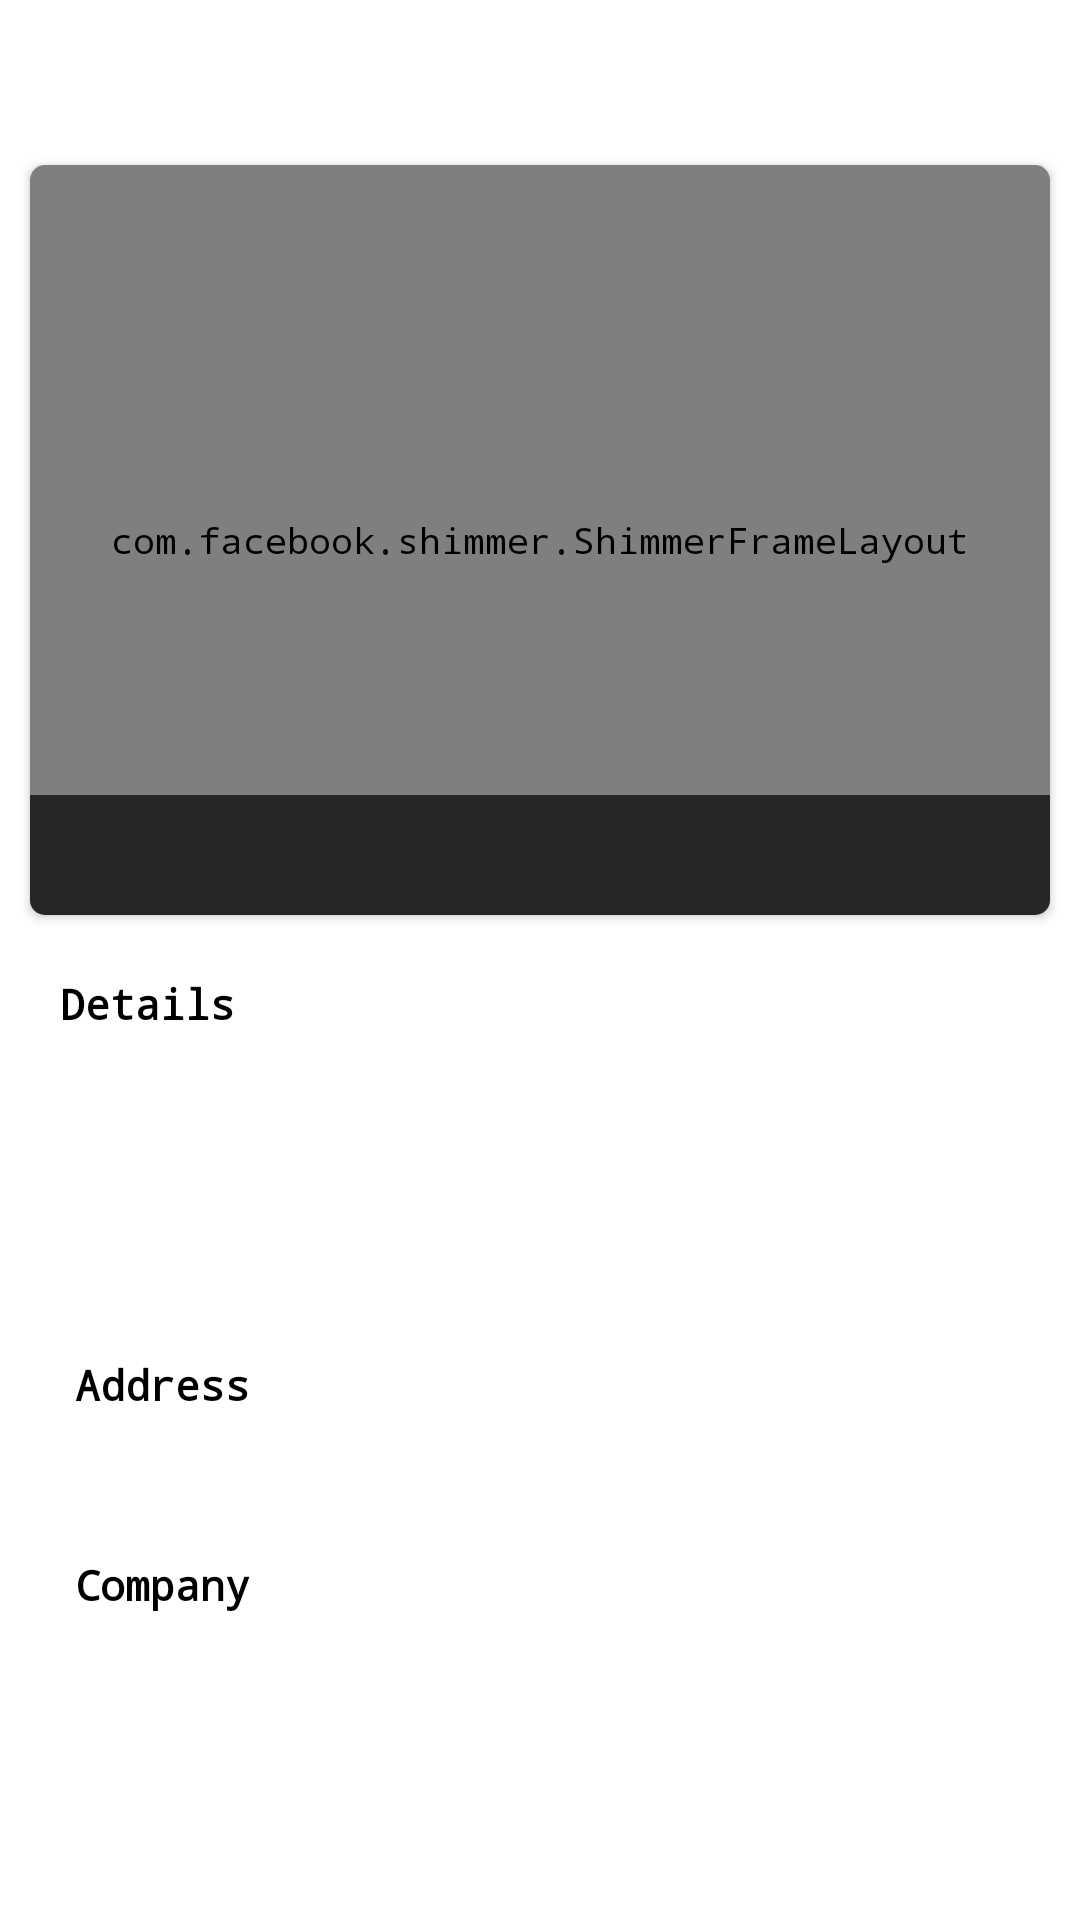

The Android layout XML behind this screen, and the referenced resources:
<!-- AndroidManifest.xml: application theme AppTheme -->
<!-- res/layout/activity_employee_detail.xml -->
<?xml version="1.0" encoding="utf-8"?>
<LinearLayout xmlns:android="http://schemas.android.com/apk/res/android"
    xmlns:app="http://schemas.android.com/apk/res-auto"
    xmlns:tools="http://schemas.android.com/tools"
    android:layout_width="match_parent"
    android:layout_height="match_parent"
    android:background="@color/white"
    android:orientation="vertical">

    <LinearLayout
        android:layout_width="match_parent"
        android:layout_height="wrap_content"
        android:minHeight="50dp">

        <ImageView
            android:id="@+id/ivBack"
            android:layout_width="20dp"
            android:layout_height="14dp"
            android:layout_gravity="left|center"
            android:layout_marginLeft="15dp"
            android:layout_marginRight="5dp"
            android:background="?attr/actionBarItemBackground"
            android:src="@drawable/ic_back" />

        <View
            android:layout_width="wrap_content"
            android:layout_height="1dp"
            android:layout_weight="1" />

    </LinearLayout>

    <LinearLayout
        android:layout_width="match_parent"
        android:layout_height="match_parent"
        android:orientation="vertical">

        <androidx.coordinatorlayout.widget.CoordinatorLayout
            android:layout_width="match_parent"
            android:layout_height="match_parent">

            <com.google.android.material.appbar.AppBarLayout
                android:id="@+id/appBar"
                android:layout_width="match_parent"
                android:layout_height="wrap_content"
                android:background="@color/white"
                android:fitsSystemWindows="true"
                android:theme="@style/ThemeOverlay.AppCompat.Dark.ActionBar"
                android:visibility="visible">

                <com.google.android.material.appbar.CollapsingToolbarLayout
                    android:id="@+id/collapsingToolbar"
                    android:layout_width="match_parent"
                    android:layout_height="match_parent"
                    android:background="@color/white"
                    android:fitsSystemWindows="true"
                    app:contentScrim="@color/white"
                    app:layout_scrollFlags="scroll|exitUntilCollapsed">


                    <androidx.cardview.widget.CardView
                        android:layout_width="match_parent"
                        android:layout_height="250dp"
                        android:layout_gravity="center"
                        android:layout_marginLeft="10dp"
                        android:layout_marginTop="5dp"
                        android:layout_marginRight="10dp"
                        android:layout_marginBottom="5dp"
                        android:elevation="2dp"
                        app:cardCornerRadius="5dp"
                        app:layout_collapseMode="parallax">

                        <RelativeLayout
                            android:layout_width="match_parent"
                            android:layout_height="match_parent"
                            android:clickable="false"
                            android:focusable="false">

                            <com.facebook.shimmer.ShimmerFrameLayout
                                android:id="@+id/shimmer_view_container"
                                android:layout_width="match_parent"
                                android:layout_height="match_parent"
                                android:layout_gravity="center"
                                app:shimmer_base_alpha="0.8"
                                app:shimmer_colored="false"
                                app:shimmer_duration="2000">


                            </com.facebook.shimmer.ShimmerFrameLayout>

                            <ImageView
                                android:id="@+id/iv_profile"
                                android:layout_width="match_parent"
                                android:layout_height="match_parent"
                                android:scaleType="centerCrop" />


                            <LinearLayout
                                android:layout_width="match_parent"
                                android:layout_height="wrap_content"
                                android:layout_alignParentBottom="true"
                                android:layout_centerInParent="true"
                                android:alpha="0.7"
                                android:background="@color/black">

                                <TextView
                                    android:id="@+id/tvEmpName"
                                    android:layout_width="match_parent"
                                    android:layout_height="wrap_content"
                                    android:ellipsize="end"
                                    android:gravity="center"
                                    android:maxLines="3"
                                    android:minHeight="40dp"
                                    android:paddingTop="5dp"
                                    android:paddingBottom="5dp"
                                    android:textColor="@color/white"
                                    android:textSize="14sp"
                                    android:typeface="monospace" />
                            </LinearLayout>
                        </RelativeLayout>
                    </androidx.cardview.widget.CardView>
                </com.google.android.material.appbar.CollapsingToolbarLayout>
            </com.google.android.material.appbar.AppBarLayout>


            <androidx.core.widget.NestedScrollView
                android:layout_width="match_parent"
                android:layout_height="match_parent"
                android:background="@color/transparentcolor"
                android:visibility="visible"
                app:layout_behavior="@string/appbar_scrolling_view_behavior">

                <LinearLayout
                    android:layout_width="match_parent"
                    android:layout_height="match_parent"
                    android:layout_margin="5dp"
                    android:descendantFocusability="blocksDescendants"
                    android:orientation="vertical">


                    <TextView
                        android:layout_width="match_parent"
                        android:layout_height="wrap_content"
                        android:layout_gravity="left|center"
                        android:padding="10dp"
                        android:text="Details"
                        android:textColor="@color/black"
                        android:textSize="14sp"
                        android:textStyle="bold"
                        android:layout_marginLeft="5dp"
                        android:typeface="monospace" />


                    <LinearLayout
                        android:layout_width="match_parent"
                        android:layout_height="wrap_content"
                        android:orientation="vertical"
                        android:layout_marginLeft="5dp"
                        android:padding="5dp">


                        <TextView
                            android:id="@+id/tvPhone"
                            android:layout_width="wrap_content"
                            android:layout_height="wrap_content"
                            android:layout_gravity="left|center"
                            android:padding="5dp"
                            android:textColor="@color/black"
                            android:textSize="13sp"
                            android:drawablePadding="10dp"
                            android:typeface="monospace" />

                        <TextView
                            android:id="@+id/tvEmail"
                            android:layout_width="wrap_content"
                            android:layout_height="wrap_content"
                            android:layout_gravity="left|center"
                            android:padding="5dp"
                            android:drawablePadding="10dp"
                            android:textColor="@color/black"
                            android:textSize="13sp"
                            android:typeface="monospace" />

                        <TextView
                            android:id="@+id/tvWebsite"
                            android:layout_width="wrap_content"
                            android:layout_height="wrap_content"
                            android:layout_gravity="left|center"
                            android:padding="5dp"
                            android:textColor="@color/black"
                            android:textSize="13sp"
                            android:typeface="monospace" />
                        <TextView
                            android:layout_width="match_parent"
                            android:layout_height="wrap_content"
                            android:layout_gravity="left|center"
                            android:padding="10dp"
                            android:text="Address"
                            android:textColor="@color/black"
                            android:textSize="14sp"
                            android:textStyle="bold"
                            android:typeface="monospace" />
                        <TextView
                            android:id="@+id/tvAddress"
                            android:layout_width="wrap_content"
                            android:layout_height="wrap_content"
                            android:layout_gravity="left|center"
                            android:padding="5dp"
                            android:layout_marginLeft="5dp"
                            android:textColor="@color/black"
                            android:textSize="13sp"
                            android:typeface="monospace" />
                        <TextView
                            android:layout_width="match_parent"
                            android:layout_height="wrap_content"
                            android:layout_gravity="left|center"
                            android:padding="10dp"
                            android:text="Company"
                            android:textColor="@color/black"
                            android:textSize="14sp"
                            android:textStyle="bold"
                            android:typeface="monospace" />
                        <TextView
                            android:id="@+id/tvCompany"
                            android:layout_width="wrap_content"
                            android:layout_height="wrap_content"
                            android:layout_gravity="left|center"
                            android:padding="5dp"
                            android:layout_marginLeft="5dp"

                            android:textColor="@color/black"
                            android:textSize="13sp"
                            android:typeface="monospace" />


                    </LinearLayout>


                </LinearLayout>
            </androidx.core.widget.NestedScrollView>
        </androidx.coordinatorlayout.widget.CoordinatorLayout>
    </LinearLayout>

</LinearLayout>
<!-- resources referenced by this layout -->
<resources>
  <color name="black">#000</color>
  <color name="transparentcolor">#00ffffff</color>
  <color name="white">#FFFFFF</color>
  <style name="AppTheme" parent="Theme.AppCompat.Light.NoActionBar">
          <item name="android:windowDisablePreview">true</item>
          <item name="colorPrimary">@color/blue</item>
          <item name="colorPrimaryDark">@color/green</item>
          <item name="colorAccent">@color/blue</item>
          <item name="windowActionBar">false</item>
          <item name="windowNoTitle">true</item>
          <item name="android:typeface">monospace</item>
          <item name="android:windowBackground">@color/white</item>
  
          <item name="android:textSize">12dp</item>
      </style>
  <color name="blue">#1283d4</color>
  <color name="green">#FF7ED321</color>
</resources>
